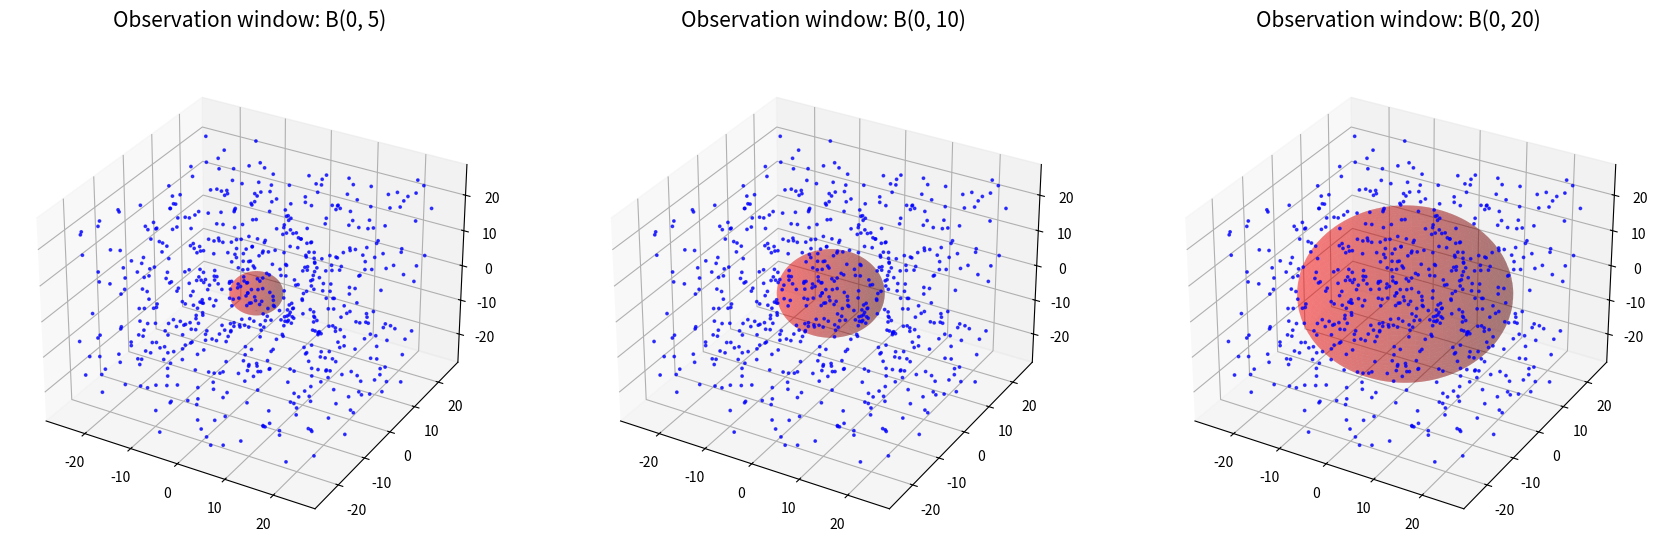

Generate this figure with matplotlib:
# -*- coding: utf-8 -*-
"""
Created on Wed Nov 27 07:27:01 2019
"""




#################################################################
# run   %matplotlib   in the console to get an interactive plot #
#################################################################

from mpl_toolkits.mplot3d import Axes3D
from scipy import stats
import matplotlib.pyplot as plt
import numpy as np
 

###Definition of the domain in which we simulate the process
x_min = -25
x_max = 25

y_min = -25
y_max = 25

z_min = -25
z_max = 25

area = (x_max - x_min) * (y_max - y_min) * (z_max - z_min)



###Simulation of the Poisson process
#The number of points follows a Poisson distribution
intensity = 0.005
number_points = stats.poisson.rvs(mu = intensity * area, size = 1)
print("\n" + "The number of points is: " + str(number_points) + "\n")

#In each coordinate, distribute the points uniformly
x_coord = stats.uniform.rvs(loc = x_min, scale = x_max - x_min, size = number_points)
y_coord = stats.uniform.rvs(loc = y_min, scale = y_max - y_min, size = number_points)
z_coord = stats.uniform.rvs(loc = z_min, scale = z_max - z_min, size = number_points)



###Plot the points and visualize the balls with radii 5, 10, and 20
#Creating the figure
fig = plt.figure(figsize = (21, 7))
#Creating three subplots
axes = [fig.add_subplot(131, projection='3d'), fig.add_subplot(132, projection='3d'), fig.add_subplot(133, projection='3d')]

#Plotting the scattered points three times. Adding to each of the plots one of the balls
radii = [5, 10, 20]
for i in range(3):
    #Scatter plots
    title = "Observation window: B(0, " + str(radii[i]) + ")"
    axes[i].scatter(x_coord, y_coord, z_coord, edgecolor = 'b', facecolor = 'b', alpha = 0.7, s = 3) #Note: the 's' parameter corresponds to the size of the points
    axes[i].set_title(title + "\n", fontdict = {'fontsize': 15, 'fontweight': 'medium'})

    #Plot spheres into the scatterplots (using spherical coordinates to parametrize them)
    theta = np.linspace(0, 2 * np.pi, 100)
    phi = np.linspace(0, np.pi, 100)
    
    x = radii[i] * np.outer(np.cos(theta), np.sin(phi)) #Note: np.outer takes two vectors and provides a 2d array which contains all products of entries from the first vector with entries from the second vector
    y = radii[i] * np.outer(np.sin(theta), np.sin(phi))
    z = radii[i] * np.outer(np.ones(np.size(phi)), np.cos(phi)) #Note: np.ones gives a vector with '1' in every entry

    axes[i].plot_surface(x, y, z, color = 'r', alpha = 0.3) #Note: the 'alpha' parameter is used to make the sphere transparent



###Parameter estimation
#Calculate the estimator in each observation window B(0, n), n = 1, 3, 5, 10, 15, 20, 25
for n in [1, 3, 5, 10, 15, 20, 25]:
    #Calculate Phi(B(0, n)), that is, the number of points in the observation window
    observed_points = 0
    for k in range(int(number_points)):
        #Check for each point in the process if it falls into the ball
        if np.sqrt(x_coord[k]**2 + y_coord[k]**2 + z_coord[k]**2) <= n:
            observed_points += 1
    print("Number of points in " + " B(0, " + str(n) + "):    " + str(observed_points) + "\n")
    #Calculate the estimator
    volume_ball = 4 * np.pi * n**3 / 3
    gamma = observed_points / volume_ball
    print("Value of the estimator:    " + str(gamma) + "\n\n")
    
    
    
################################################################################################
### Notice: Depending on the resolution of your screen you may have to change the parameters ###
### 'figsize' in line 48, 's' in line 57, and 'fontsize' in line 58 to get a decent plot!    ###
################################################################################################
    
    
    
    
    
    
    
    
    
    
